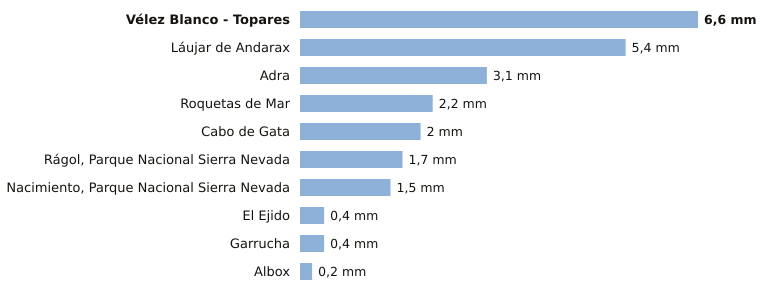

The table this chart was drawn from, first rows:
estacion, provincia, indicativo, mm_6_dias_anteriores, mm_hoy, mm_7_dias, horas_de_hoy
Vélez Blanco - Topares, Almería, 5060X, 6.6, 0.0, 6.6, 1
Láujar de Andarax, Almería, 6307X, 5.4, 0.0, 5.4, 1
Adra, Almería, 6277C, 3.1, 0.0, 3.1, 2
Roquetas de Mar, Almería, 6293X, 2.2, 0.0, 2.2, 2
Cabo de Gata, Almería, 6329X, 2.0, 0.0, 2.0, 1
Rágol, Parque Nacional Sierra Nevada, Almería, 6312E, 1.7, 0.0, 1.7, 2
Nacimiento, Parque Nacional Sierra Nevad…, Almería, 6335O, 1.5, 0.0, 1.5, 2
El Ejido, Almería, 6291B, 0.4, 0.0, 0.4, 2
Garrucha, Almería, 6340X, 0.4, 0.0, 0.4, 2
Albox, Almería, 6364X, 0.2, 0.0, 0.2, 1
